Run: headless pygame with SDL's dummy video driver; simulated clock (each Clock.tick advances the game by its frame time, no real sleeping); random seed 0; keys injected as events and as key.get_pressed() state; mouse plan: one left click at the window centre at the start of phase 2, then a move to the lower-right quarter at the start of phase 3.
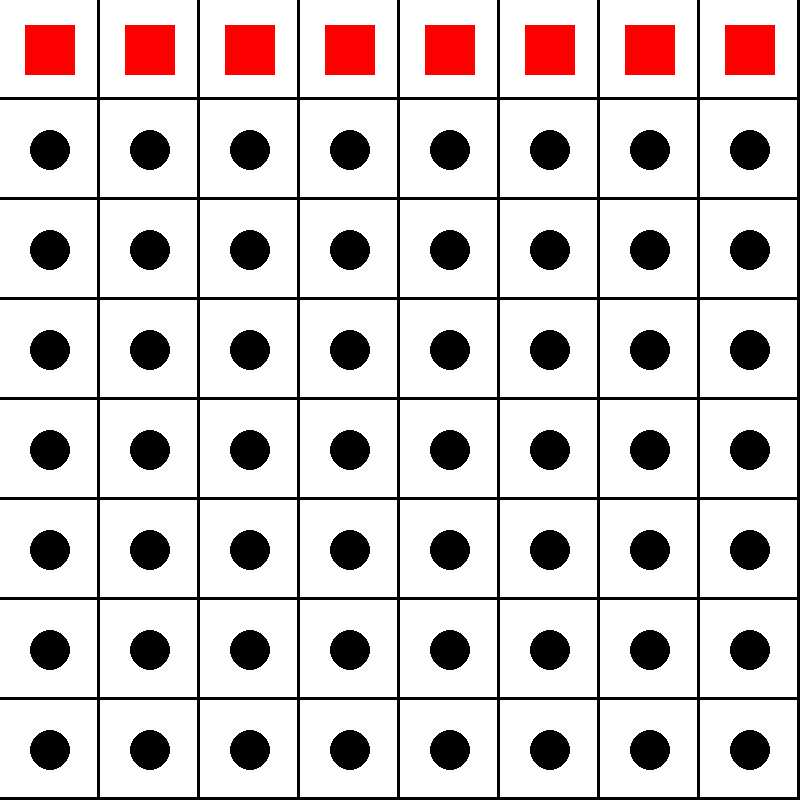
Frame 1 of 4 · flips 1–60 · no input
Frame 2 of 4 · flips 61–180 · clicked the window centre · tapped SPACE, RETURN · held RIGHT (→), D · screen unchanged from frame 1, image omitted
Frame 3 of 4 · flips 181–300 · moved the mouse to the lower-right quarter · held DOWN (↓), S · screen unchanged from frame 2, image omitted
Frame 4 of 4 · flips 301–420 · held LEFT (←), A, UP (↑), W · screen unchanged from frame 3, image omitted

The pygame program that drew these frames:

import pygame
# Drag and Drop 
WHITE = (255, 255, 255)
BLACK = (0, 0, 0)
RED = (255, 0, 0)
 
# initialize pygame
pygame.init()
size = 800
screen_size = (size, size)
 
# create a window
screen = pygame.display.set_mode(screen_size)
pygame.display.set_caption("Dragon Drop")


class Board:
    def __init__(self,grid):
        self.grid = grid
        self.Blocks = []
        self.array = [[0 for i in range(self.grid)] for j in range(self.grid)]
    def createGrid(self):
        self.Blocks = []
        for i in range(self.grid):
            for j in range(self.grid):
                self.Blocks.append(Block(i,j,self.grid)) #Creates 1d array with 2d properties
        return self.Blocks
    def createPieces(self):
        Pieces = []
        for i in range(self.grid):
            Pieces.append(Piece(self.grid,i)) #creates all pieces (so far)
        return Pieces
    def setAvailability(self,position,type):
        if type == "r": #For rook
            for i in range(self.grid-3):
                self.array[position[0]][position[i]] = "x" #all y positions (I'll add interference later)
                self.array[position[i]][position[1]] = "x" #all x positions
            self.array[position[0]][position[1]] = "r"  #lastly, where the rook actually is
    def getArray(self):
        return self.array


class Piece(Board):
    def __init__(self,size,piece):
        super().__init__(size)
        self.xpos = 100*piece
        self.ypos = 0
        self.width = (screen_size[1]/(2*size))
        self.hitbox = pygame.Rect(self.xpos,self.ypos,self.width,self.width)
        self.is_clicked = False
        self.locked_in = False
    def draw(self):
        pygame.draw.rect(screen,RED,self.hitbox)
    def drag(self):
        if (pygame.Rect.collidepoint(self.hitbox,pygame.mouse.get_pos()) and pygame.mouse.get_pressed()[0]) or self.is_clicked:
            if pygame.mouse.get_pressed()[0] == False:
                self.is_clicked = False
                return False
            else:
                self.xpos = pygame.mouse.get_pos()[0]-(self.width/2)
                self.ypos = pygame.mouse.get_pos()[1]-(self.width/2)
                self.is_clicked = True #Fixed drag method
                return True
    def move(self):
        self.hitbox = pygame.Rect(self.xpos,self.ypos,self.width,self.width)
    def take(self):
        pass
    def getXY(self):
        return (self.xpos, self.ypos)
    def getStatus(self):
        return self.locked_in
    def setXY(self,new):
        self.xpos = new[0]
        self.ypos = new[1]
    def setStatus(self,status):
        self.locked_in = status

class Rook(Piece):
    def __init__(self):
        self.if_moved = False #castling (later)
        self.position = 7,0
        self.type = "r"
    def straight(self,position):
        for i in range(8): #genuinely do not know
            position[1]

class Block(Board):
    def __init__(self,row,column,grid):
        super().__init__(grid)
        self.xpos = (screen_size[0]/grid) * row
        self.ypos = (screen_size[1]/grid) * column
        self.width = screen_size[1]/grid
        self.outline = 3
        self.hitbox = pygame.Rect(self.xpos,self.ypos,self.width-self.outline,self.width-self.outline)
        self.blackbox = pygame.Rect(self.xpos,self.ypos,self.width,self.width)
        self.available = True
        self.position = [row,column]
    def draw(self):
        pygame.draw.rect(screen,BLACK,self.blackbox)
        pygame.draw.rect(screen,WHITE,self.hitbox)
        if self.available:
            pygame.draw.circle(screen, BLACK, (self.xpos+(self.width/2),self.ypos+(self.width/2)),self.width/5) 
    def lock(self):
        return (self.xpos+(self.width/4),self.ypos+(self.width/4)) #Lock in!!
    def inRange(self,piece):
        if self.available:
            if piece[0] > self.xpos-(self.width/2) and piece[0] < self.xpos+(self.width) and piece[1] > self.ypos-(self.width/2) and piece[1] <= self.ypos+self.width: #fix later
                return True
    def getXY(self):
        return (self.ypos-(self.width/2),)
    def getPosition(self):
        return self.position
    def setAvailability(self,check):
        if check[self.position[0]][self.position[1]] == "x": #self explanatory
            self.available = True
        else:
            self.available = False
    
# clock is used to set a max fps
clock = pygame.time.Clock()
make = 8
Map = Board(make)   
Pawns = Map.createPieces()
Blocks = Map.createGrid()
num_map = Map.getArray()
print(num_map)

running = True
while running:
    for event in pygame.event.get():
        if event.type == pygame.QUIT:
            running = False

    #clear the screen
    screen.fill(BLACK)
     
    # draw to the screen
    # YOUR CODE HERE


    for stuff in Pawns:
        if stuff.drag():
            stuff.move()
        else:
            for square in Blocks:
                if stuff.getStatus() == False:
                    if square.inRange(stuff.getXY()):
                        stuff.setXY(square.lock())
                        stuff.setStatus(True)
                        # Map.setAvailability(square.getPosition(),"r")
                        stuff.move()
                        break
                else:
                    stuff.setStatus(False)

    for square in Blocks:
        square.draw()
    for stuff in Pawns:
        stuff.draw()



 
    # flip() updates the screen to make our changes visible
    pygame.display.flip()
     
    # how many updates per second
    clock.tick(60)
 
pygame.quit()
